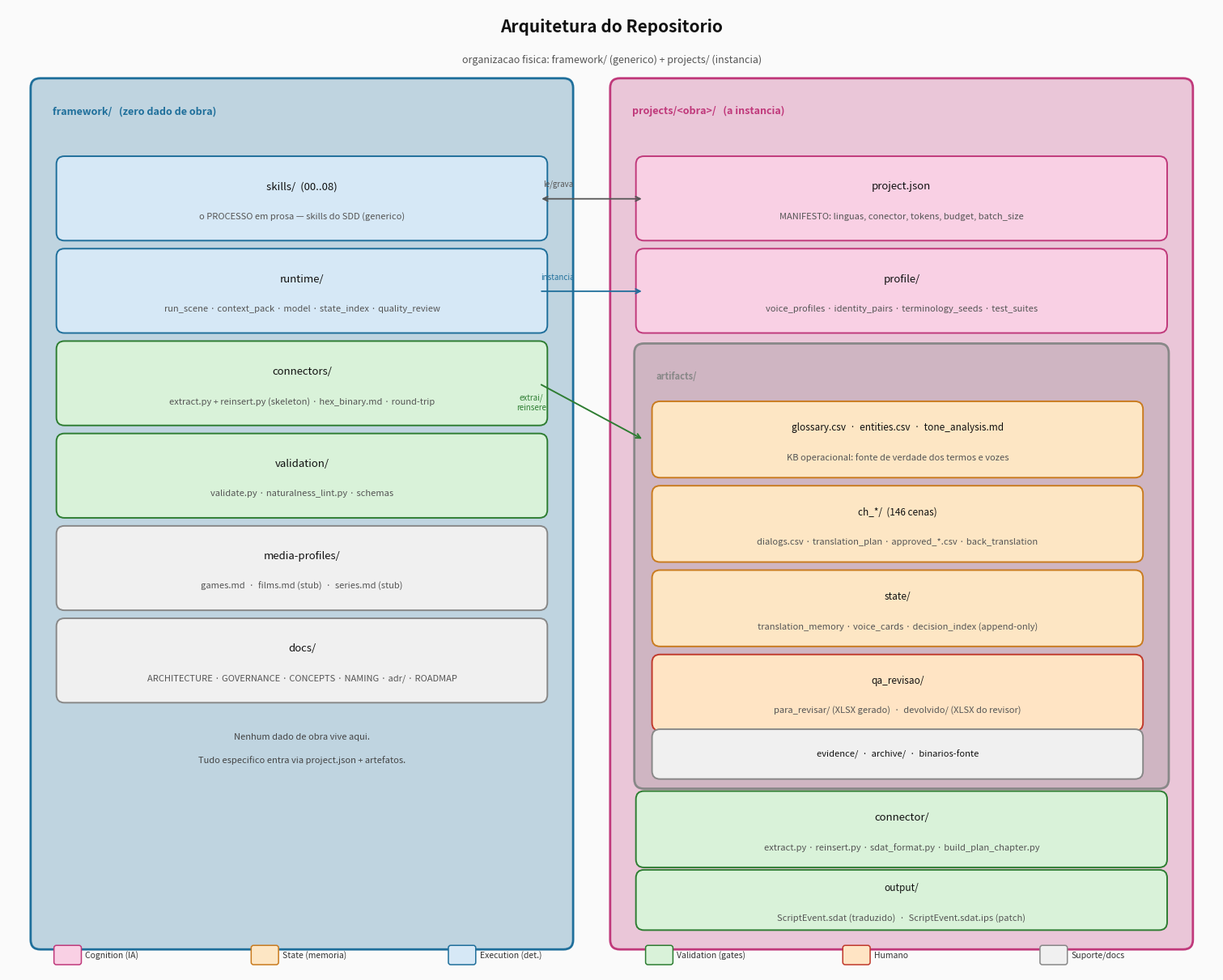
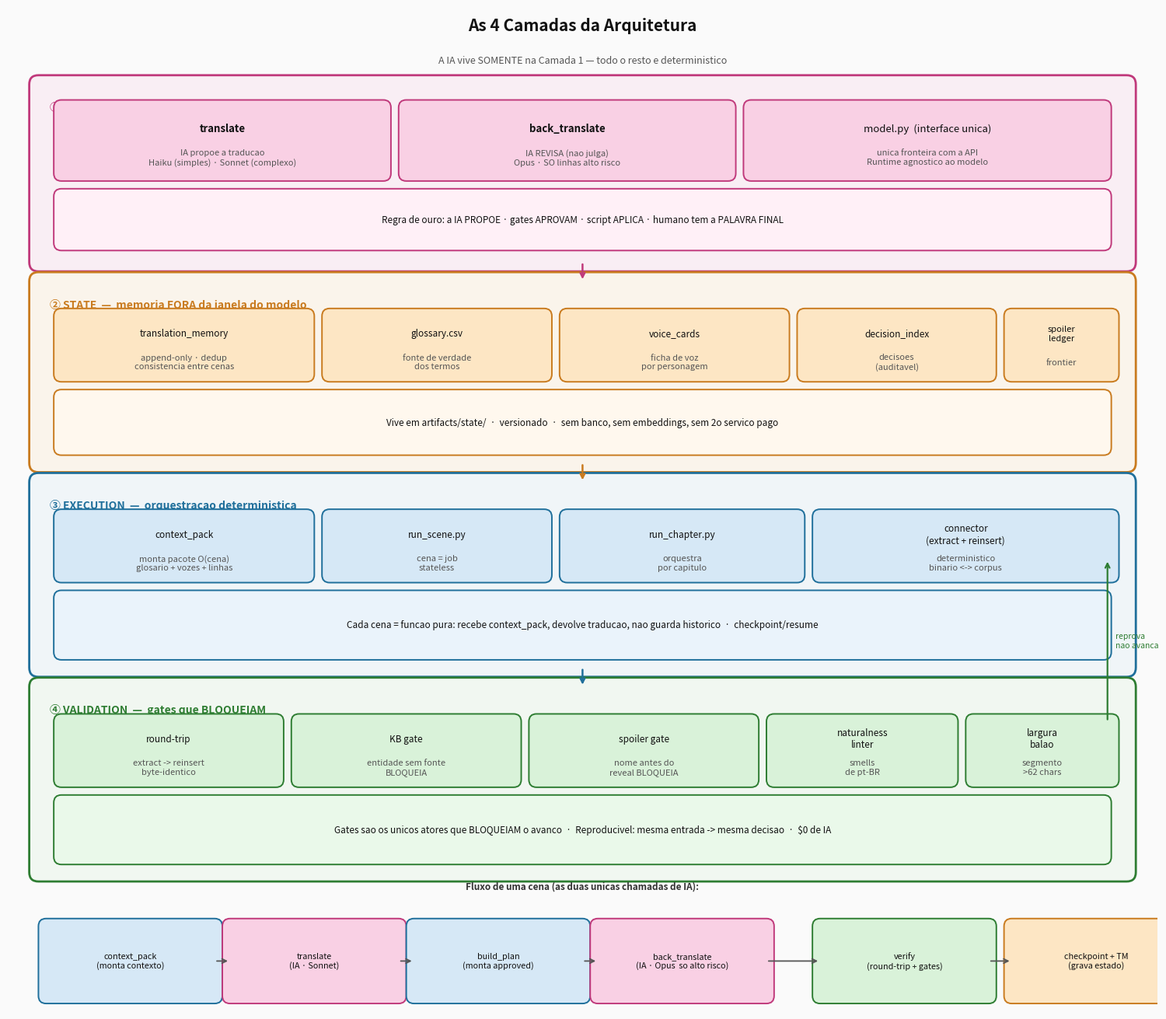
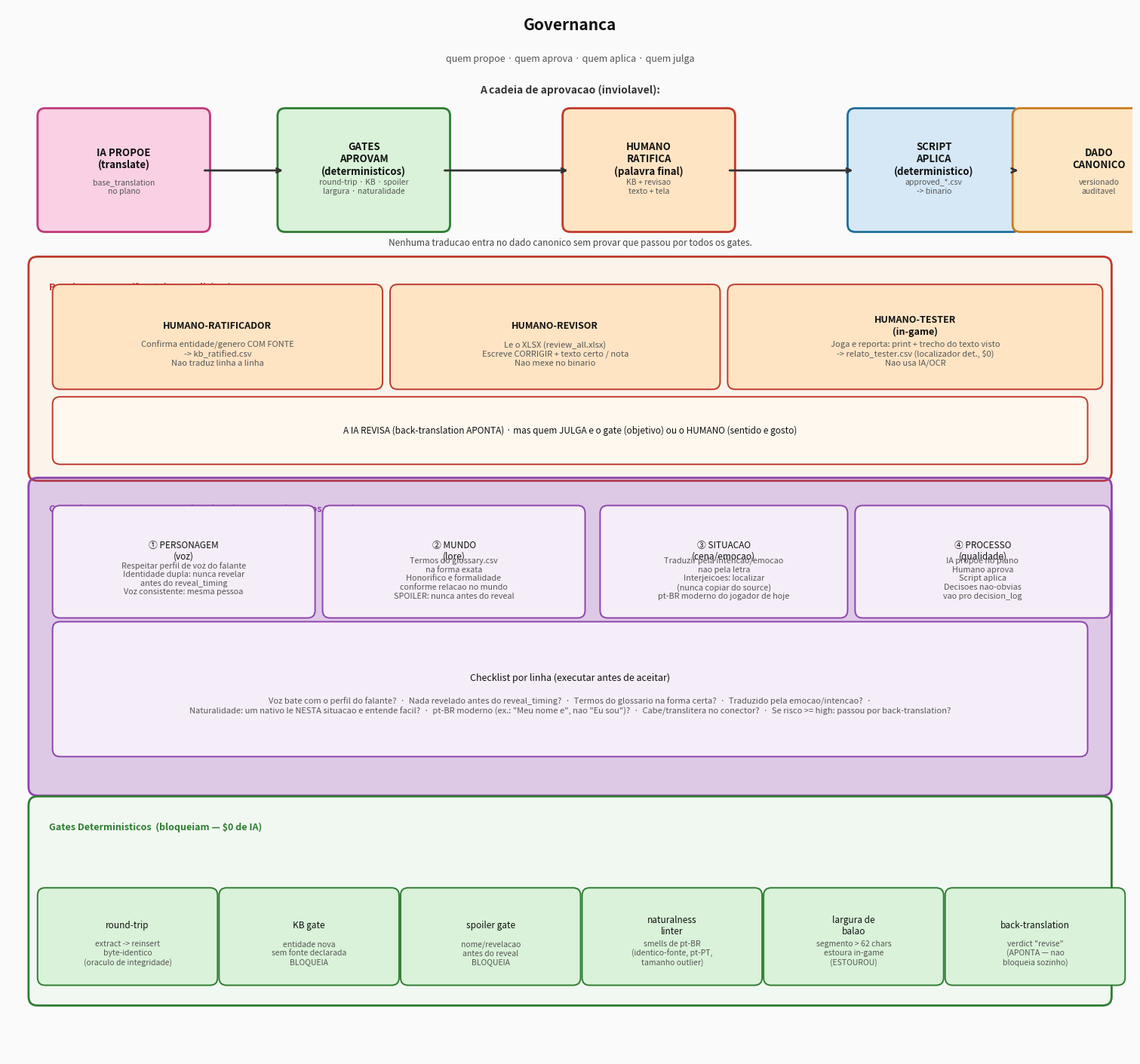

Here is the Python script that generated these plots, in order:
"""Gera 3 diagramas: arquitetura, camadas e governança."""
import matplotlib.pyplot as plt
import matplotlib.patches as mpatches
from matplotlib.patches import FancyBboxPatch

# ── paleta global ─────────────────────────────────────────────────────────────
COG  = ('#F9D0E4', '#C0397B')   # Cognition — rosa
STA  = ('#FDE6C4', '#C97B1F')   # State     — laranja
EXE  = ('#D6E8F6', '#1F6F9B')   # Execution — azul
VAL  = ('#D9F2D9', '#2E7D32')   # Validation— verde
NEU  = ('#F0F0F0', '#888888')   # neutro
HUM  = ('#FFE4C4', '#C0392B')   # humano    — vermelho-quente
BG   = '#FAFAFA'

# ── helpers compartilhados ────────────────────────────────────────────────────
def bx(ax, x, y, w, h, txt, sub='', fc='#FFF', ec='#444', fs=9.5, sfs=8, bold=False, lw=1.4):
    ax.add_patch(FancyBboxPatch((x,y), w, h, boxstyle='round,pad=0.1',
                                linewidth=lw, edgecolor=ec, facecolor=fc, zorder=3))
    wt = 'bold' if bold else 'normal'
    cy = y+h/2+(0.15 if sub else 0)
    ax.text(x+w/2, cy, txt, ha='center', va='center', fontsize=fs, fontweight=wt, color='#111', zorder=4)
    if sub:
        ax.text(x+w/2, y+h/2-0.22, sub, ha='center', va='center', fontsize=sfs, color='#555', zorder=4)

def ar(ax, x1,y1,x2,y2, col='#555', lw=1.6, rad=None, style='->'):
    kw = dict(arrowstyle=style, color=col, lw=lw)
    if rad is not None:
        kw['connectionstyle'] = f'arc3,rad={rad}'
    ax.annotate('', xy=(x2,y2), xytext=(x1,y1), arrowprops=kw, zorder=5)

def banner(ax, x,y,w,h, txt, fc, ec, fs=8.5):
    ax.add_patch(FancyBboxPatch((x,y), w, h, boxstyle='round,pad=0.12',
                                linewidth=2, edgecolor=ec, facecolor=fc+'44', zorder=1))
    ax.text(x+0.15, y+h-0.22, txt, ha='left', va='top', fontsize=fs, fontweight='bold',
            color=ec, zorder=2)

def htag(ax, x, y, txt, fs=7.5):
    ax.text(x, y, txt, ha='center', va='center', fontsize=fs, fontweight='bold',
            color='#7B0000',
            bbox=dict(boxstyle='round,pad=0.22', facecolor=HUM[0], edgecolor=HUM[1], lw=1.3), zorder=6)

def gtag(ax, x, y, txt, fs=7.5):
    ax.text(x, y, txt, ha='center', va='center', fontsize=fs, fontweight='bold',
            color='#1A5276',
            bbox=dict(boxstyle='round,pad=0.22', facecolor=EXE[0], edgecolor=EXE[1], lw=1.2), zorder=6)

# ══════════════════════════════════════════════════════════════════════════════
# DIAGRAMA 1 — Arquitetura (organização física do repositório)
# ══════════════════════════════════════════════════════════════════════════════
fig1, ax1 = plt.subplots(figsize=(15, 12))
ax1.set_xlim(0,15); ax1.set_ylim(0,12); ax1.axis('off')
fig1.patch.set_facecolor(BG)

ax1.text(7.5,11.7,'Arquitetura do Repositorio', ha='center', fontsize=15, fontweight='bold', color='#111')
ax1.text(7.5,11.32,'organizacao fisica: framework/ (generico) + projects/ (instancia)', ha='center', fontsize=9, color='#555')

# ── coluna esquerda: framework/ ──────────────────────────────────────────────
banner(ax1, 0.4,0.4, 6.5,10.6, 'framework/   (zero dado de obra)', '#1F6F9B','#1F6F9B', fs=9)

bx(ax1, 0.7,9.2, 5.9,0.85, 'skills/  (00..08)', 'o PROCESSO em prosa — skills do SDD (generico)', fc=EXE[0], ec=EXE[1])
bx(ax1, 0.7,8.05, 5.9,0.85,'runtime/', 'run_scene · context_pack · model · state_index · quality_review', fc=EXE[0], ec=EXE[1])
bx(ax1, 0.7,6.9, 5.9,0.85, 'connectors/', 'extract.py + reinsert.py (skeleton) · hex_binary.md · round-trip', fc=VAL[0], ec=VAL[1])
bx(ax1, 0.7,5.75, 5.9,0.85,'validation/', 'validate.py · naturalness_lint.py · schemas', fc=VAL[0], ec=VAL[1])
bx(ax1, 0.7,4.6, 5.9,0.85, 'media-profiles/', 'games.md  ·  films.md (stub)  ·  series.md (stub)', fc=NEU[0], ec=NEU[1])
bx(ax1, 0.7,3.45, 5.9,0.85,'docs/', 'ARCHITECTURE · GOVERNANCE · CONCEPTS · NAMING · adr/ · ROADMAP', fc=NEU[0], ec=NEU[1])

ax1.text(3.65, 2.9, 'Nenhum dado de obra vive aqui.', ha='center', fontsize=8, color='#444', style='italic')
ax1.text(3.65, 2.6, 'Tudo especifico entra via project.json + artefatos.', ha='center', fontsize=8, color='#444', style='italic')

# ── coluna direita: projects/<obra>/ ─────────────────────────────────────────
banner(ax1, 7.6,0.4, 7.0,10.6, 'projects/<obra>/   (a instancia)', '#C0397B','#C0397B', fs=9)

bx(ax1, 7.9,9.2, 6.4,0.85, 'project.json', 'MANIFESTO: linguas, conector, tokens, budget, batch_size', fc=COG[0], ec=COG[1])
bx(ax1, 7.9,8.05, 6.4,0.85,'profile/', 'voice_profiles · identity_pairs · terminology_seeds · test_suites', fc=COG[0], ec=COG[1])

# artifacts
banner(ax1, 7.9,2.4, 6.4,5.3,'artifacts/', '#888888','#888888', fs=8)
bx(ax1, 8.1,6.25, 5.9,0.75,'glossary.csv  ·  entities.csv  ·  tone_analysis.md', 'KB operacional: fonte de verdade dos termos e vozes', fc=STA[0], ec=STA[1], fs=8.5)
bx(ax1, 8.1,5.2, 5.9,0.75, 'ch_*/  (146 cenas)', 'dialogs.csv · translation_plan · approved_*.csv · back_translation', fc=STA[0], ec=STA[1], fs=8.5)
bx(ax1, 8.1,4.15, 5.9,0.75,'state/', 'translation_memory · voice_cards · decision_index (append-only)', fc=STA[0], ec=STA[1], fs=8.5)
bx(ax1, 8.1,3.1, 5.9,0.75, 'qa_revisao/', 'para_revisar/ (XLSX gerado)  ·  devolvido/ (XLSX do revisor)', fc=HUM[0], ec=HUM[1], fs=8.5)
bx(ax1, 8.1,2.5, 5.9,0.42, 'evidence/  ·  archive/  ·  binarios-fonte', fc=NEU[0], ec=NEU[1], fs=8)

bx(ax1, 7.9,1.4, 6.4,0.75, 'connector/', 'extract.py · reinsert.py · sdat_format.py · build_plan_chapter.py', fc=VAL[0], ec=VAL[1])

bx(ax1, 7.9,0.62, 6.4,0.55,'output/', 'ScriptEvent.sdat (traduzido)  ·  ScriptEvent.sdat.ips (patch)', fc=VAL[0], ec=VAL[1], fs=8.5)

# ── setas framework → projects ───────────────────────────────────────────────
# runtime le project.json + artifacts
ax1.annotate('', xy=(7.9,9.62), xytext=(6.6,9.62),
             arrowprops=dict(arrowstyle='<->', color='#555', lw=1.3), zorder=5)
ax1.text(6.65,9.78,'le/grava', fontsize=7, color='#555')

ax1.annotate('', xy=(7.9,8.47), xytext=(6.6,8.47),
             arrowprops=dict(arrowstyle='->', color='#1F6F9B', lw=1.3), zorder=5)
ax1.text(6.62,8.62,'instancia', fontsize=7, color='#1F6F9B')

# connector bridge
ar(ax1, 6.6,7.32, 7.9,6.62, col='#2E7D32', lw=1.4)
ax1.text(6.5,7.0,'extrai/\nreinsere', fontsize=7, color='#2E7D32', ha='center')

# legenda
items = [(COG,'Cognition (IA)'), (STA,'State (memoria)'), (EXE,'Execution (det.)'),
         (VAL,'Validation (gates)'), (HUM,'Humano'), (NEU,'Suporte/docs')]
for i,(pal,lbl) in enumerate(items):
    lx = 0.6+i*2.45
    ax1.add_patch(FancyBboxPatch((lx,0.12),0.28,0.18,boxstyle='round,pad=0.03',
                                 facecolor=pal[0], edgecolor=pal[1], lw=1.1))
    ax1.text(lx+0.36,0.21,lbl, fontsize=7.5, va='center', color='#333')

plt.tight_layout(pad=0.3)
plt.savefig('diagrama_arquitetura.png', dpi=160, bbox_inches='tight', facecolor=BG)
plt.close()
print('diagrama_arquitetura.png salvo')

# ══════════════════════════════════════════════════════════════════════════════
# DIAGRAMA 2 — Camadas da Arquitetura (4 camadas conceituais)
# ══════════════════════════════════════════════════════════════════════════════
fig2, ax2 = plt.subplots(figsize=(15, 13))
ax2.set_xlim(0,15); ax2.set_ylim(0,13); ax2.axis('off')
fig2.patch.set_facecolor(BG)

ax2.text(7.5,12.7,'As 4 Camadas da Arquitetura', ha='center', fontsize=15, fontweight='bold', color='#111')
ax2.text(7.5,12.28,'A IA vive SOMENTE na Camada 1 — todo o resto e deterministico', ha='center', fontsize=9, color='#555')

# ── camada 1: COGNITION ───────────────────────────────────────────────────────
banner(ax2, 0.4,9.7, 14.2,2.3, '① COGNITION  —  o que EXIGE IA  (a unica parte estocastica)', COG[0], COG[1], fs=10)
bx(ax2, 0.7,10.85, 4.2,0.85, 'translate', 'IA propoe a traducao\nHaiku (simples) · Sonnet (complexo)', fc=COG[0], ec=COG[1], bold=True)
bx(ax2, 5.2,10.85, 4.2,0.85, 'back_translate', 'IA REVISA (nao julga)\nOpus · SO linhas alto risco', fc=COG[0], ec=COG[1], bold=True)
bx(ax2, 9.7,10.85, 4.6,0.85, 'model.py  (interface unica)', 'unica fronteira com a API\nRuntime agnostico ao modelo', fc=COG[0], ec=COG[1])
bx(ax2, 0.7,9.95, 13.6,0.6, 'Regra de ouro: a IA PROPOE · gates APROVAM · script APLICA · humano tem a PALAVRA FINAL',
   fc='#FFF0F7', ec=COG[1], fs=8.5)

# ── camada 2: STATE ───────────────────────────────────────────────────────────
banner(ax2, 0.4,7.1, 14.2,2.35,'② STATE  —  memoria FORA da janela do modelo', STA[0], STA[1], fs=10)
bx(ax2, 0.7,8.25, 3.2,0.75, 'translation_memory', 'append-only · dedup\nconsistencia entre cenas', fc=STA[0], ec=STA[1], fs=8.5)
bx(ax2, 4.2,8.25, 2.8,0.75, 'glossary.csv', 'fonte de verdade\ndos termos', fc=STA[0], ec=STA[1], fs=8.5)
bx(ax2, 7.3,8.25, 2.8,0.75, 'voice_cards', 'ficha de voz\npor personagem', fc=STA[0], ec=STA[1], fs=8.5)
bx(ax2, 10.4,8.25, 2.4,0.75,'decision_index','decisoes\n(auditavel)', fc=STA[0], ec=STA[1], fs=8.5)
bx(ax2, 13.1,8.25, 1.3,0.75,'spoiler\nledger','frontier', fc=STA[0], ec=STA[1], fs=8)
bx(ax2, 0.7,7.3, 13.6,0.65, 'Vive em artifacts/state/  ·  versionado  ·  sem banco, sem embeddings, sem 2o servico pago',
   fc='#FFF8EE', ec=STA[1], fs=8.5)

# ── camada 3: EXECUTION ───────────────────────────────────────────────────────
banner(ax2, 0.4,4.45, 14.2,2.4,'③ EXECUTION  —  orquestracao deterministica', EXE[0], EXE[1], fs=10)
bx(ax2, 0.7,5.65, 3.2,0.75, 'context_pack', 'monta pacote O(cena)\nglosario + vozes + linhas', fc=EXE[0], ec=EXE[1], fs=8.5)
bx(ax2, 4.2,5.65, 2.8,0.75, 'run_scene.py', 'cena = job\nstateless', fc=EXE[0], ec=EXE[1], fs=8.5)
bx(ax2, 7.3,5.65, 3.0,0.75, 'run_chapter.py', 'orquestra\npor capitulo', fc=EXE[0], ec=EXE[1], fs=8.5)
bx(ax2, 10.6,5.65, 3.8,0.75,'connector\n(extract + reinsert)', 'deterministico\nbinario <-> corpus', fc=EXE[0], ec=EXE[1], fs=8.5)
bx(ax2, 0.7,4.65, 13.6,0.7, 'Cada cena = funcao pura: recebe context_pack, devolve traducao, nao guarda historico  ·  checkpoint/resume',
   fc='#EAF3FB', ec=EXE[1], fs=8.5)

# ── camada 4: VALIDATION ─────────────────────────────────────────────────────
banner(ax2, 0.4,1.8, 14.2,2.4,'④ VALIDATION  —  gates que BLOQUEIAM', VAL[0], VAL[1], fs=10)
bx(ax2, 0.7,3.0, 2.8,0.75, 'round-trip', 'extract -> reinsert\nbyte-identico', fc=VAL[0], ec=VAL[1], fs=8.5)
bx(ax2, 3.8,3.0, 2.8,0.75, 'KB gate', 'entidade sem fonte\nBLOQUEIA', fc=VAL[0], ec=VAL[1], fs=8.5)
bx(ax2, 6.9,3.0, 2.8,0.75, 'spoiler gate','nome antes do\nreveal BLOQUEIA', fc=VAL[0], ec=VAL[1], fs=8.5)
bx(ax2, 10.0,3.0, 2.3,0.75,'naturalness\nlinter','smells\nde pt-BR', fc=VAL[0], ec=VAL[1], fs=8.5)
bx(ax2, 12.6,3.0, 1.8,0.75,'largura\nbalao','segmento\n>62 chars', fc=VAL[0], ec=VAL[1], fs=8.5)
bx(ax2, 0.7,2.0, 13.6,0.7, 'Gates sao os unicos atores que BLOQUEIAM o avanco  ·  Reproducivel: mesma entrada -> mesma decisao  ·  $0 de IA',
   fc='#EAF9EA', ec=VAL[1], fs=8.5)

# ── setas entre camadas ───────────────────────────────────────────────────────
for y_top, y_bot, col in [(9.7,9.45,COG[1]),(7.1,6.85,STA[1]),(4.45,4.2,EXE[1])]:
    ar(ax2, 7.5,y_top, 7.5,y_bot, col=col, lw=1.8)

# seta de reprovacao: VAL -> EXE
ax2.annotate('', xy=(14.35,5.85), xytext=(14.35,3.75),
             arrowprops=dict(arrowstyle='->', color=VAL[1], lw=1.6), zorder=5)
ax2.text(14.45,4.8,'reprova\nnao avanca', fontsize=7.5, color=VAL[1], ha='left', va='center')

# ── fluxo de uma cena (parte de baixo) ───────────────────────────────────────
ax2.text(7.5,1.58,'Fluxo de uma cena (as duas unicas chamadas de IA):', ha='center', fontsize=8.5, fontweight='bold', color='#333')
steps = [
    (0.5, 'context_pack\n(monta contexto)', EXE),
    (2.9, 'translate\n(IA · Sonnet)', COG),
    (5.3, 'build_plan\n(monta approved)', EXE),
    (7.7, 'back_translate\n(IA · Opus  so alto risco)', COG),
    (10.6,'verify\n(round-trip + gates)', VAL),
    (13.1,'checkpoint + TM\n(grava estado)', STA),
]
for i,(x,t,pal) in enumerate(steps):
    bx(ax2, x,0.2, 2.2,0.9, t, fc=pal[0], ec=pal[1], fs=7.8)
    if i < len(steps)-1:
        ar(ax2, x+2.2,0.65, steps[i+1][0],0.65, col='#555', lw=1.3)

plt.tight_layout(pad=0.3)
plt.savefig('diagrama_camadas.png', dpi=160, bbox_inches='tight', facecolor=BG)
plt.close()
print('diagrama_camadas.png salvo')

# ══════════════════════════════════════════════════════════════════════════════
# DIAGRAMA 3 — Governança
# ══════════════════════════════════════════════════════════════════════════════
fig3, ax3 = plt.subplots(figsize=(15, 14))
ax3.set_xlim(0,15); ax3.set_ylim(0,14); ax3.axis('off')
fig3.patch.set_facecolor(BG)

ax3.text(7.5,13.7,'Governanca', ha='center', fontsize=15, fontweight='bold', color='#111')
ax3.text(7.5,13.28,'quem propoe · quem aprova · quem aplica · quem julga', ha='center', fontsize=9, color='#555')

# ── cadeia central ─────────────────────────────────────────────────────────────
ax3.text(7.5,12.85,'A cadeia de aprovacao (inviolavel):', ha='center', fontsize=10, fontweight='bold', color='#333')

chain = [
    (0.5,  'IA PROPOE\n(translate)', COG, 'base_translation\nno plano'),
    (3.7,  'GATES\nAPROVAM\n(deterministicos)', VAL, 'round-trip · KB · spoiler\nlargura · naturalidade'),
    (7.5,  'HUMANO\nRATIFICA\n(palavra final)', HUM, 'KB + revisao\ntexto + tela'),
    (11.3, 'SCRIPT\nAPLICA\n(deterministico)', EXE, 'approved_*.csv\n-> binario'),
    (13.5, 'DADO\nCANONICO', STA, 'versionado\nauditavel'),
]
for i,(x,t,pal,sub) in enumerate(chain):
    bx(ax3, x,11.1, 2.1,1.45, t, sub=sub, fc=pal[0], ec=pal[1], bold=True, fs=9.5, sfs=7.5, lw=2)
    if i < len(chain)-1:
        nx = chain[i+1][0]
        ar(ax3, x+2.1,11.82, nx,11.82, col='#333', lw=2.0)

ax3.text(7.5,10.82,'Nenhuma traducao entra no dado canonico sem provar que passou por todos os gates.', ha='center', fontsize=8.5, color='#444', style='italic')

# ── 3 papeis humanos ──────────────────────────────────────────────────────────
banner(ax3, 0.4,7.8, 14.2,2.75,'Papeis Humanos  (fronteiras explicitas)', HUM[0], HUM[1], fs=9)

bx(ax3, 0.7,9.0, 4.2,1.2, 'HUMANO-RATIFICADOR', 'Confirma entidade/genero COM FONTE\n-> kb_ratified.csv\nNao traduz linha a linha', fc=HUM[0], ec=HUM[1], bold=True, fs=9, sfs=8)
bx(ax3, 5.2,9.0, 4.2,1.2, 'HUMANO-REVISOR', 'Le o XLSX (review_all.xlsx)\nEscreve CORRIGIR + texto certo / nota\nNao mexe no binario', fc=HUM[0], ec=HUM[1], bold=True, fs=9, sfs=8)
bx(ax3, 9.7,9.0, 4.8,1.2, 'HUMANO-TESTER\n(in-game)', 'Joga e reporta: print + trecho do texto visto\n-> relato_tester.csv (localizador det., $0)\nNao usa IA/OCR', fc=HUM[0], ec=HUM[1], bold=True, fs=9, sfs=8)

bx(ax3, 0.7,8.0, 13.6,0.7,'A IA REVISA (back-translation APONTA) · mas quem JULGA e o gate (objetivo) ou o HUMANO (sentido e gosto)',
   fc='#FFF8EE', ec=HUM[1], fs=8.5)

# ── 4 diretrizes da carta ─────────────────────────────────────────────────────
banner(ax3, 0.4,3.6, 14.2,4.0,'Carta de Governanca  —  As 4 Diretrizes (transversal Passos 05–08)', '#8E44AD','#8E44AD', fs=9)

bx(ax3, 0.7,5.95, 3.3,1.3, '① PERSONAGEM\n(voz)', 'Respeitar perfil de voz do falante\nIdentidade dupla: nunca revelar\nantes do reveal_timing\nVoz consistente: mesma pessoa', fc='#F5EEF8', ec='#8E44AD', fs=8.5, sfs=7.8)
bx(ax3, 4.3,5.95, 3.3,1.3, '② MUNDO\n(lore)', 'Termos do glossary.csv\nna forma exata\nHonorifico e formalidade\nconforme relacao no mundo\nSPOILER: nunca antes do reveal', fc='#F5EEF8', ec='#8E44AD', fs=8.5, sfs=7.8)
bx(ax3, 8.0,5.95, 3.1,1.3, '③ SITUACAO\n(cena/emocao)', 'Traduzir pela intencao/emocao\nnao pela letra\nInterjeicoes: localizar\n(nunca copiar do source)\npt-BR moderno do jogador de hoje', fc='#F5EEF8', ec='#8E44AD', fs=8.5, sfs=7.8)
bx(ax3, 11.4,5.95, 3.2,1.3, '④ PROCESSO\n(qualidade)', 'IA propoe no plano\nHumano aprova\nScript aplica\nDecisoes nao-obvias\nvao pro decision_log', fc='#F5EEF8', ec='#8E44AD', fs=8.5, sfs=7.8)

# checklist resumido
bx(ax3, 0.7,4.1, 13.6,1.6,
   'Checklist por linha (executar antes de aceitar)',
   'Voz bate com o perfil do falante?  ·  Nada revelado antes do reveal_timing?  ·  '
   'Termos do glossario na forma certa?  ·  Traduzido pela emocao/intencao?  ·\n'
   'Naturalidade: um nativo le NESTA situacao e entende facil?  ·  '
   'pt-BR moderno (ex.: "Meu nome e", nao "Eu sou")?  ·  Cabe/translitera no conector?  ·  '
   'Se risco >= high: passou por back-translation?',
   fc='#F5EEF8', ec='#8E44AD', fs=9, sfs=8)

# ── gates deterministicos ─────────────────────────────────────────────────────
banner(ax3, 0.4,0.8, 14.2,2.55,'Gates Deterministicos  (bloqueiam — $0 de IA)', VAL[0], VAL[1], fs=9)

gates = [
    ('round-trip', 'extract -> reinsert\nbyte-identico\n(oraculo de integridade)'),
    ('KB gate', 'entidade nova\nsem fonte declarada\nBLOQUEIA'),
    ('spoiler gate', 'nome/revelacao\nantes do reveal\nBLOQUEIA'),
    ('naturalness\nlinter', 'smells de pt-BR\n(identico-fonte, pt-PT,\ntamanho outlier)'),
    ('largura de\nbalao', 'segmento > 62 chars\nestoura in-game\n(ESTOUROU)'),
    ('back-translation', 'verdict "revise"\n(APONTA — nao\nbloqueia sozinho)'),
]
for i,(t,s) in enumerate(gates):
    bx(ax3, 0.5+i*2.42, 1.05, 2.2,1.1, t, s, fc=VAL[0], ec=VAL[1], fs=8.5, sfs=7.5)

plt.tight_layout(pad=0.3)
plt.savefig('diagrama_governanca.png', dpi=160, bbox_inches='tight', facecolor=BG)
plt.close()
print('diagrama_governanca.png salvo')
